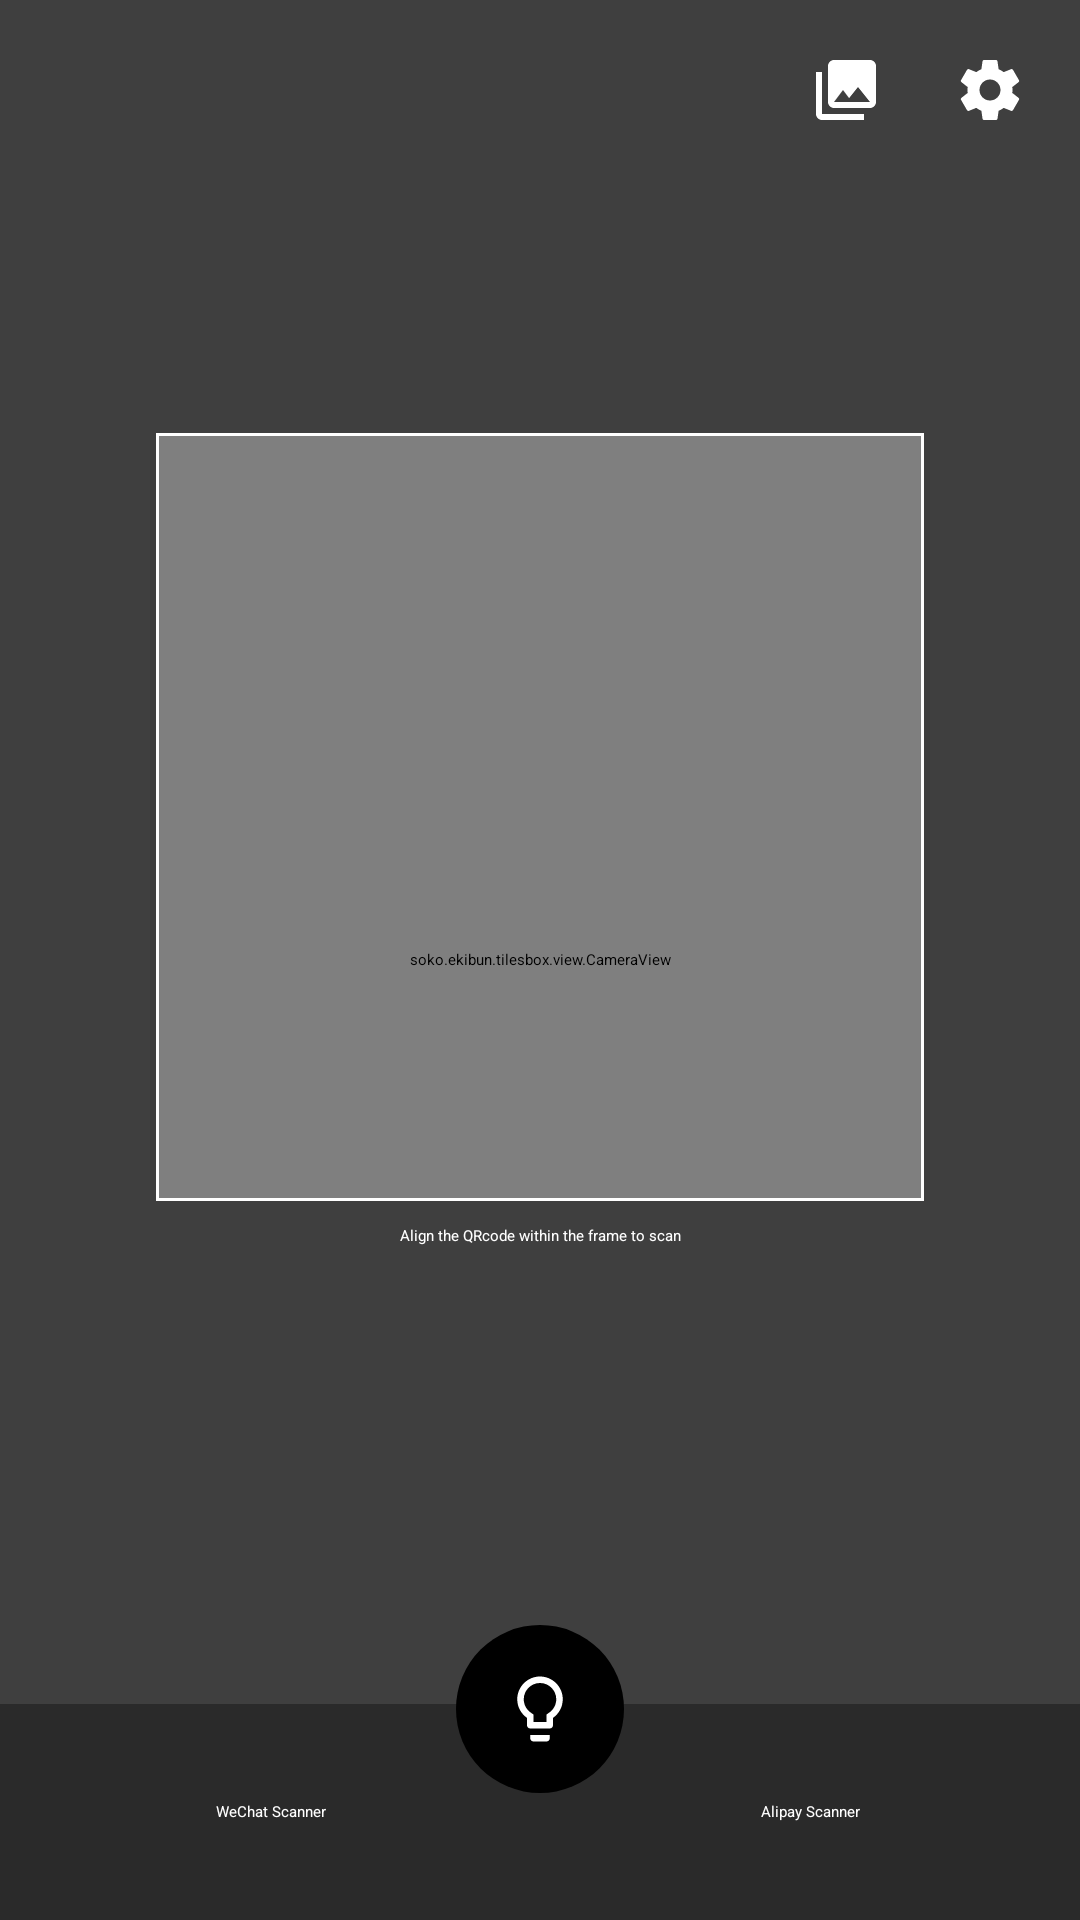

Here is an Android app screen rendered from its layout file. Give the layout XML and the strings, colors and styles it references.
<!-- AndroidManifest.xml: activity theme AppTheme.Fullscreen -->
<!-- res/layout/activity_qr_camera.xml -->
<?xml version="1.0" encoding="utf-8"?>
<RelativeLayout xmlns:android="http://schemas.android.com/apk/res/android"
                android:layout_width="match_parent"
                android:layout_height="match_parent">
    <soko.ekibun.tilesbox.view.CameraView
            android:id="@+id/camera_view"
            android:layout_width="match_parent"
            android:layout_height="match_parent"
            android:layout_gravity="center" />
    <LinearLayout
            android:id="@+id/actions"
            android:layout_width="match_parent"
            android:layout_height="wrap_content"
            android:layout_alignParentBottom="true"
            android:fitsSystemWindows="true"
            android:clipToPadding="false"
            android:background="@color/cameraAction">
        <TextView
                android:id="@+id/run_wechat"
                android:textColor="@android:color/white"
                android:layout_weight="1"
                android:layout_width="match_parent"
                android:layout_height="72dp"
                android:background="?android:attr/selectableItemBackground"
                android:gravity="center"
                android:clickable="true"
                android:text="@string/qr_scan_wechat"
                android:focusable="true"/>
        <TextView
                android:id="@+id/run_alipay"
                android:textColor="@android:color/white"
                android:layout_weight="1"
                android:layout_width="match_parent"
                android:layout_height="72dp"
                android:background="?android:attr/selectableItemBackground"
                android:gravity="center"
                android:clickable="true"
                android:text="@string/qr_scan_alipay"
                android:focusable="true"/>
    </LinearLayout>
    <View
            android:id="@+id/mask_status"
            android:layout_width="match_parent"
            android:layout_height="0dp"
            android:background="@color/cameraMask"/>
    <RelativeLayout
            android:layout_width="match_parent"
            android:layout_height="match_parent"
            android:layout_below="@id/mask_status"
            android:layout_above="@id/actions">
        <LinearLayout
                android:id="@+id/mask_frame"
                android:layout_width="wrap_content"
                android:layout_height="wrap_content"
                android:layout_centerInParent="true"
                android:orientation="vertical">
            <View
                    android:id="@+id/scan_frame"
                    android:layout_width="256dp"
                    android:layout_height="256dp"
                    android:background="@drawable/qr_scan_frame"/>
            <TextView
                    android:id="@+id/textinfo"
                    android:gravity="center"
                    android:background="@color/cameraMask"
                    android:textColor="@android:color/white"
                    android:layout_width="match_parent"
                    android:layout_height="wrap_content"
                    android:padding="8dp"
                    android:text="@string/qr_frame_info" />
        </LinearLayout>

        <View
                android:layout_width="match_parent"
                android:layout_height="match_parent"
                android:layout_above="@id/mask_frame"
                android:background="@color/cameraMask"/>
        <View
                android:layout_width="match_parent"
                android:layout_height="match_parent"
                android:layout_alignTop="@id/mask_frame"
                android:layout_alignBottom="@id/mask_frame"
                android:layout_toStartOf="@id/mask_frame"
                android:background="@color/cameraMask"/>
        <View
                android:layout_width="match_parent"
                android:layout_height="match_parent"
                android:layout_alignTop="@id/mask_frame"
                android:layout_alignBottom="@id/mask_frame"
                android:layout_toEndOf="@id/mask_frame"
                android:background="@color/cameraMask"/>
        <View
                android:layout_width="match_parent"
                android:layout_height="match_parent"
                android:layout_below="@id/mask_frame"
                android:background="@color/cameraMask"/>
    </RelativeLayout>

    <LinearLayout
            android:layout_width="wrap_content"
            android:layout_height="wrap_content"
            android:layout_alignParentEnd="true"
            android:layout_below="@+id/mask_status"
            android:padding="6dp"
            android:background="@android:color/transparent">
        <ImageView
                android:id="@+id/gallery"
                android:layout_width="36dp"
                android:layout_height="36dp"
                android:padding="6dp"
                android:layout_margin="6dp"
                android:src="@drawable/ic_gallery"
                android:background="?android:attr/selectableItemBackgroundBorderless"
                android:clickable="true"
                android:focusable="true"/>
        <ImageView
                android:id="@+id/settings"
                android:layout_width="36dp"
                android:layout_height="36dp"
                android:padding="6dp"
                android:layout_margin="6dp"
                android:src="@drawable/ic_settings"
                android:background="?android:attr/selectableItemBackgroundBorderless"
                android:clickable="true"
                android:focusable="true"/>
    </LinearLayout>

    <ImageView
            android:id="@+id/floatingActionButton"
            android:layout_width="56dp"
            android:layout_height="56dp"
            android:background="@drawable/shape_circle"
            android:padding="15dp"
            android:elevation="6dp"
            android:layout_above="@id/actions"
            android:layout_centerHorizontal="true"
            android:layout_marginBottom="-30dp"
            android:clickable="true"
            android:src="@drawable/ic_lightbulb"/>
</RelativeLayout>
<!-- resources referenced by this layout -->
<resources>
  <color name="cameraAction">#aa000000</color>
  <color name="cameraMask">#80000000</color>
  <!-- drawable ic_gallery (drawable) -->
  <vector xmlns:android="http://schemas.android.com/apk/res/android"
          android:width="24dp"
          android:height="24dp"
          android:viewportWidth="24.0"
          android:viewportHeight="24.0">
      <path
          android:fillColor="@android:color/white"
          android:pathData="M22,16L22,4c0,-1.1 -0.9,-2 -2,-2L8,2c-1.1,0 -2,0.9 -2,2v12c0,1.1 0.9,2 2,2h12c1.1,0 2,-0.9 2,-2zM11,12l2.03,2.71L16,11l4,5L8,16l3,-4zM2,6v14c0,1.1 0.9,2 2,2h14v-2L4,20L4,6L2,6z"/>
  </vector>
  <!-- drawable ic_lightbulb (drawable) -->
  <vector xmlns:android="http://schemas.android.com/apk/res/android"
          android:width="24dp"
          android:height="24dp"
          android:viewportWidth="24.0"
          android:viewportHeight="24.0">
      <path
          android:fillColor="@android:color/white"
          android:pathData="M9,21c0,0.55 0.45,1 1,1h4c0.55,0 1,-0.45 1,-1v-1L9,20v1zM12,2C8.14,2 5,5.14 5,9c0,2.38 1.19,4.47 3,5.74L8,17c0,0.55 0.45,1 1,1h6c0.55,0 1,-0.45 1,-1v-2.26c1.81,-1.27 3,-3.36 3,-5.74 0,-3.86 -3.14,-7 -7,-7zM14.85,13.1l-0.85,0.6L14,16h-4v-2.3l-0.85,-0.6C7.8,12.16 7,10.63 7,9c0,-2.76 2.24,-5 5,-5s5,2.24 5,5c0,1.63 -0.8,3.16 -2.15,4.1z"/>
  </vector>
  <!-- drawable ic_settings (drawable) -->
  <vector xmlns:android="http://schemas.android.com/apk/res/android"
          xmlns:tools="http://schemas.android.com/tools"
          android:width="24dp"
          android:height="24dp"
          android:viewportWidth="24.0"
          android:viewportHeight="24.0">
      <path
              android:fillColor="@android:color/white"
              android:pathData="M19.43,12.98c0.04,-0.32 0.07,-0.64 0.07,-0.98s-0.03,-0.66 -0.07,-0.98l2.11,-1.65c0.19,-0.15 0.24,-0.42 0.12,-0.64l-2,-3.46c-0.12,-0.22 -0.39,-0.3 -0.61,-0.22l-2.49,1c-0.52,-0.4 -1.08,-0.73 -1.69,-0.98l-0.38,-2.65C14.46,2.18 14.25,2 14,2h-4c-0.25,0 -0.46,0.18 -0.49,0.42l-0.38,2.65c-0.61,0.25 -1.17,0.59 -1.69,0.98l-2.49,-1c-0.23,-0.09 -0.49,0 -0.61,0.22l-2,3.46c-0.13,0.22 -0.07,0.49 0.12,0.64l2.11,1.65c-0.04,0.32 -0.07,0.65 -0.07,0.98s0.03,0.66 0.07,0.98l-2.11,1.65c-0.19,0.15 -0.24,0.42 -0.12,0.64l2,3.46c0.12,0.22 0.39,0.3 0.61,0.22l2.49,-1c0.52,0.4 1.08,0.73 1.69,0.98l0.38,2.65c0.03,0.24 0.24,0.42 0.49,0.42h4c0.25,0 0.46,-0.18 0.49,-0.42l0.38,-2.65c0.61,-0.25 1.17,-0.59 1.69,-0.98l2.49,1c0.23,0.09 0.49,0 0.61,-0.22l2,-3.46c0.12,-0.22 0.07,-0.49 -0.12,-0.64l-2.11,-1.65zM12,15.5c-1.93,0 -3.5,-1.57 -3.5,-3.5s1.57,-3.5 3.5,-3.5 3.5,1.57 3.5,3.5 -1.57,3.5 -3.5,3.5z"
              tools:ignore="VectorPath"/>
  </vector>
  <!-- drawable qr_scan_frame (drawable) -->
  <?xml version="1.0" encoding="utf-8"?>
  <shape xmlns:android="http://schemas.android.com/apk/res/android"
         android:shape="rectangle">
      <stroke
              android:width="1dp"
              android:color="@android:color/white"/>
  </shape>
  <!-- drawable shape_circle (drawable) -->
  <?xml version="1.0" encoding="utf-8"?>
  <shape xmlns:android="http://schemas.android.com/apk/res/android"
         android:shape="oval">
      <solid android:color="@android:color/black" />
  </shape>
  <string name="qr_frame_info">Align the QRcode within the frame to scan</string>
  <string name="qr_scan_alipay">Alipay Scanner</string>
  <string name="qr_scan_wechat">WeChat Scanner</string>
  <style name="AppTheme.Fullscreen" parent="android:ThemeOverlay.Material.Dark">
          <item name="android:windowNoTitle">true</item>
          <item name="android:windowTranslucentStatus">false</item>
          <item name="android:windowTranslucentNavigation">false</item>
          <item name="android:statusBarColor">@android:color/transparent</item>
          <item name="android:navigationBarColor">@android:color/transparent</item>
      </style>
</resources>
